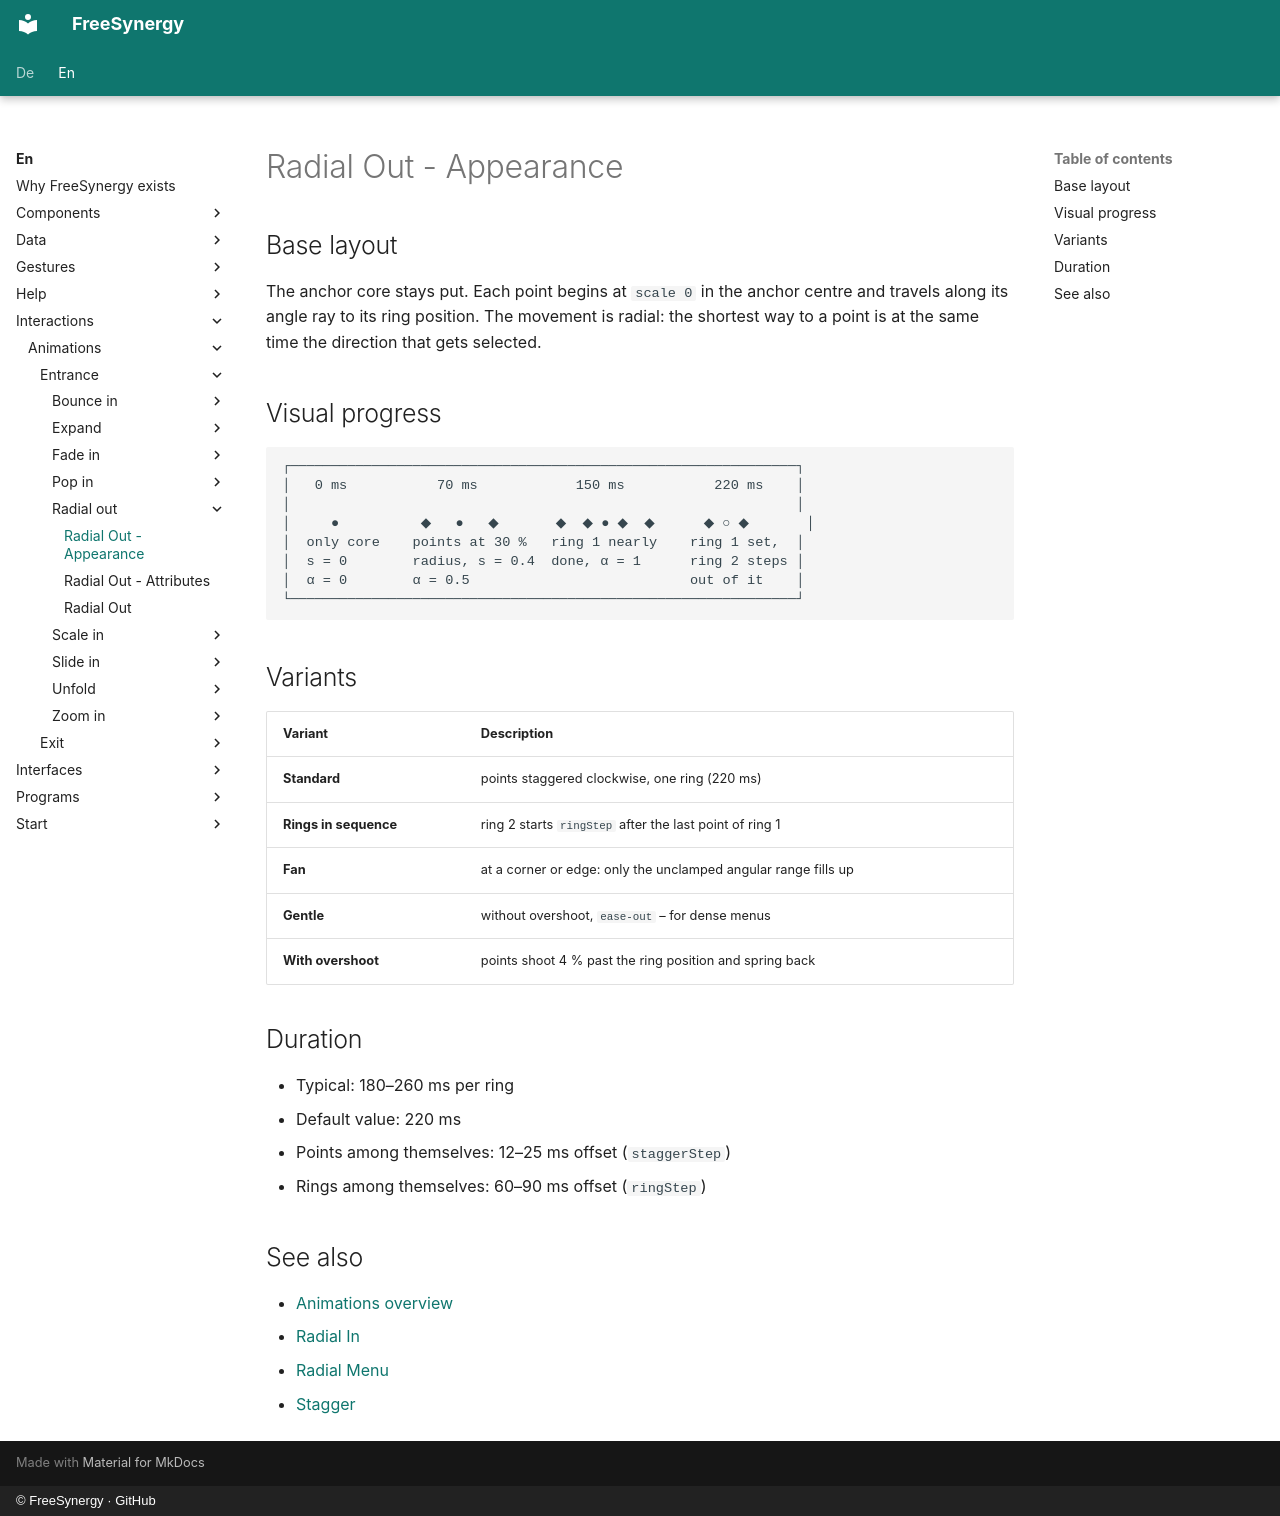

repository: FreeSynergy/fs-documentation · page: en/interactions/animations/entrance/radial-out/appearance/index.html · generator: mkdocs · copyright: © FreeSynergy · GitHub

# Radial Out - Appearance

## Base layout

The anchor core stays put. Each point begins at `scale 0` in the anchor centre
and travels along its angle ray to its ring position. The movement is radial:
the shortest way to a point is at the same time the direction that gets
selected.

## Visual progress

```
┌──────────────────────────────────────────────────────────────┐
│   0 ms           70 ms            150 ms           220 ms    │
│                                                              │
│     ●          ◆   ●   ◆       ◆  ◆ ● ◆  ◆      ◆ ○ ◆       │
│  only core    points at 30 %   ring 1 nearly    ring 1 set,  │
│  s = 0        radius, s = 0.4  done, α = 1      ring 2 steps │
│  α = 0        α = 0.5                           out of it    │
└──────────────────────────────────────────────────────────────┘
```

## Variants

| Variant | Description |
|---------|-------------|
| **Standard** | points staggered clockwise, one ring (220 ms) |
| **Rings in sequence** | ring 2 starts `ringStep` after the last point of ring 1 |
| **Fan** | at a corner or edge: only the unclamped angular range fills up |
| **Gentle** | without overshoot, `ease-out` – for dense menus |
| **With overshoot** | points shoot 4 % past the ring position and spring back |

## Duration

- Typical: 180–260 ms per ring
- Default value: 220 ms
- Points among themselves: 12–25 ms offset (`staggerStep`)
- Rings among themselves: 60–90 ms offset (`ringStep`)

## See also

- [Animations overview](../../index.md)
- [Radial In](../../exit/radial-in/description.md)
- [Radial Menu](../../../../components/widgets/navigation/radial-menu/description.md)
- [Stagger](../../organization/stagger/description.md)
